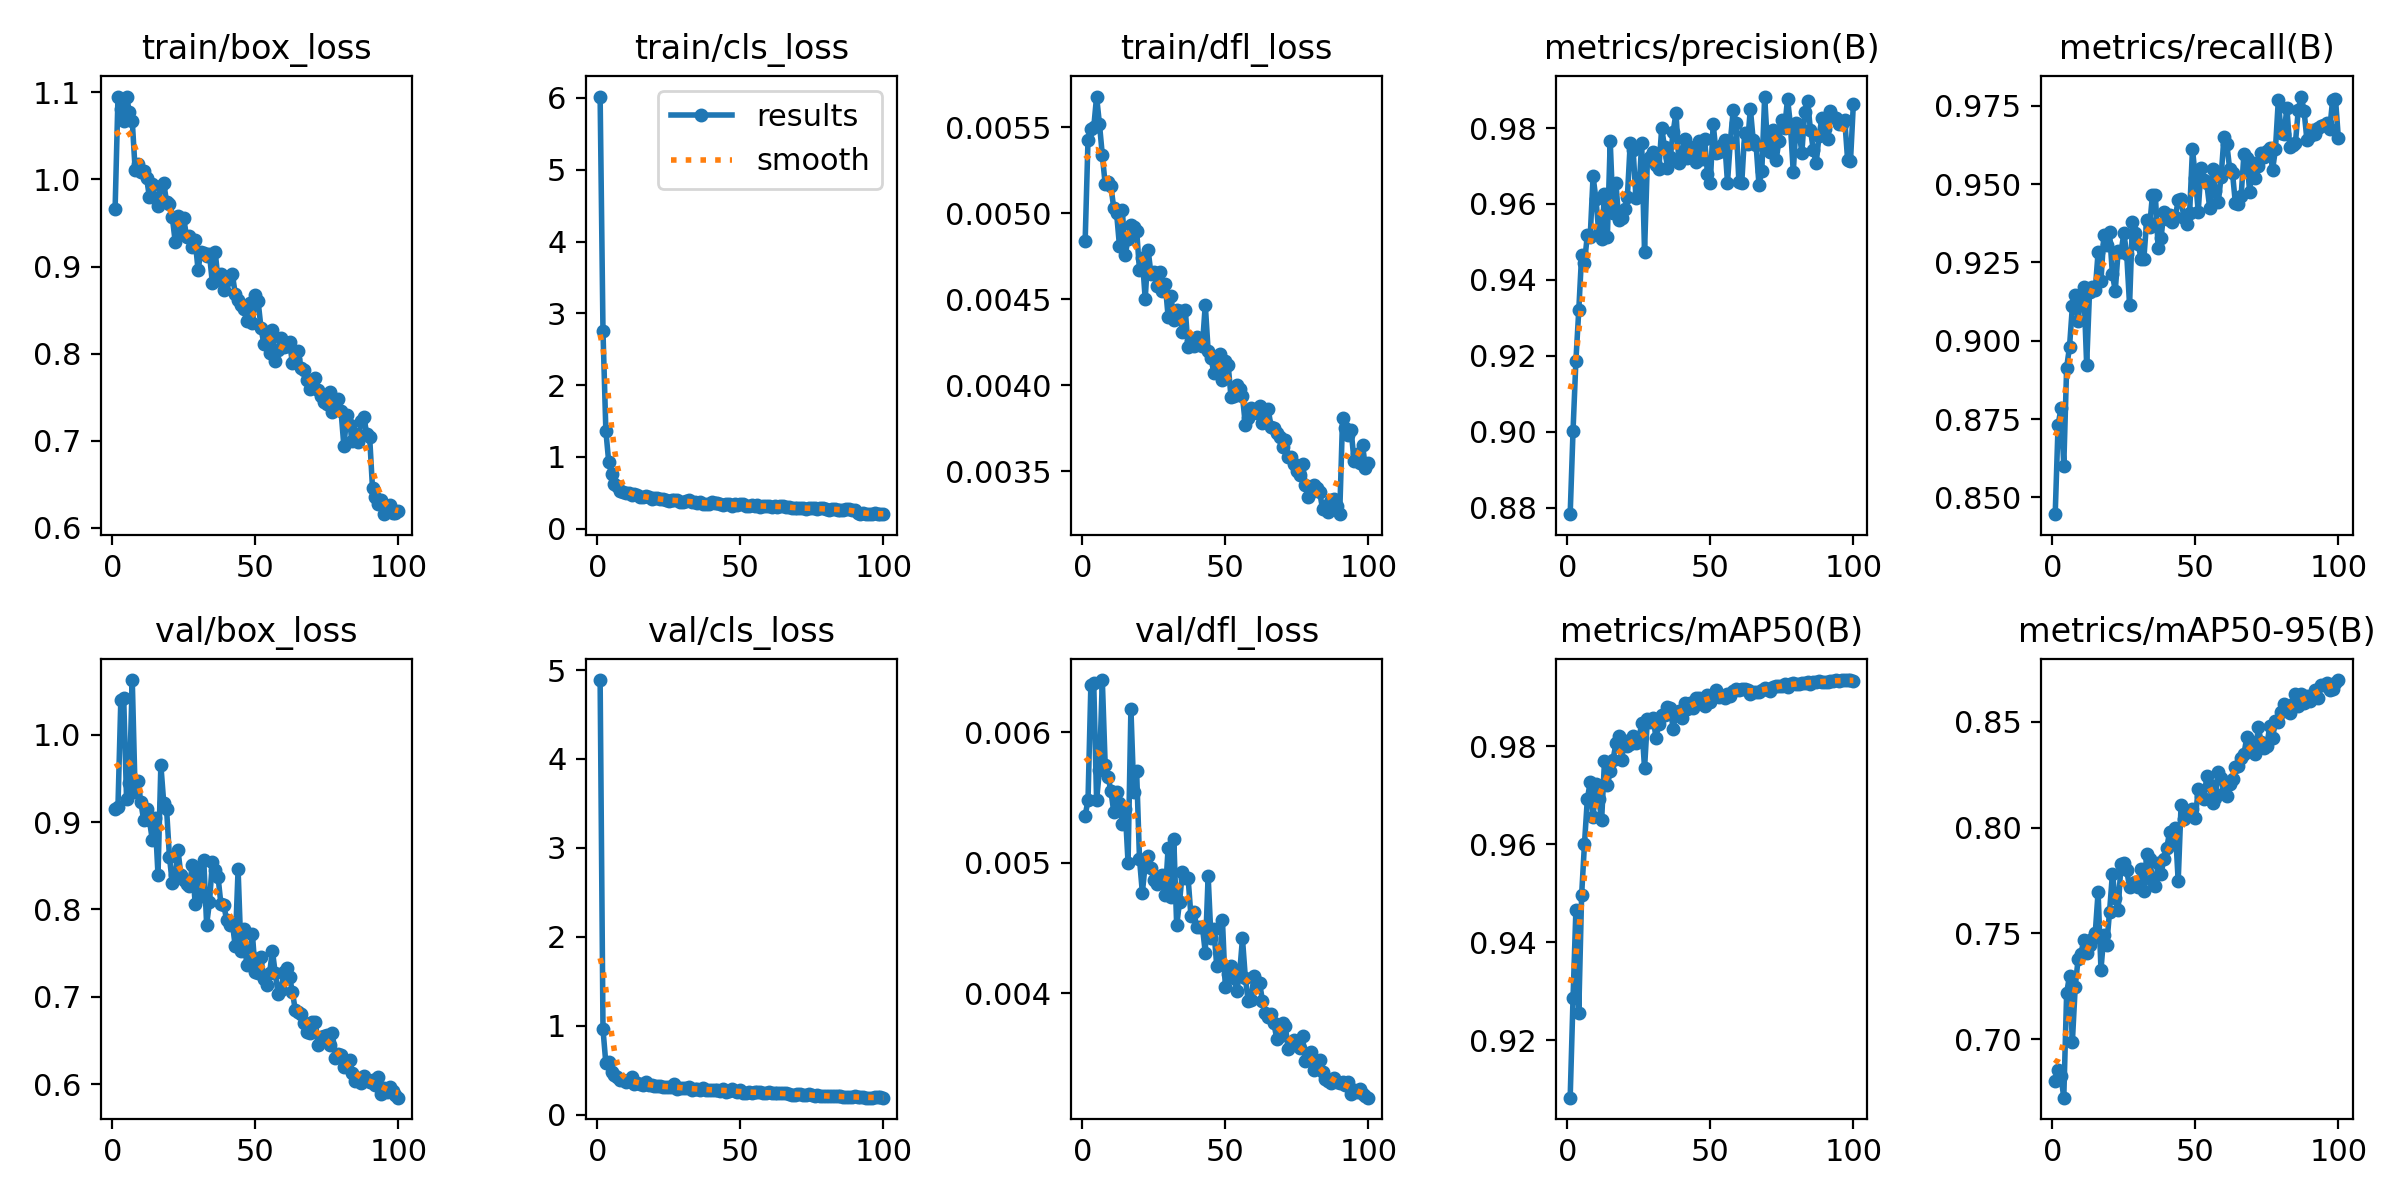

The file beside this chart, header and first rows:
epoch, time, train/box_loss, train/cls_loss, train/dfl_loss, metrics/precision(B), metrics/recall(B), metrics/mAP50(B), metrics/mAP50-95(B), val/box_loss, val/cls_loss, val/dfl_loss, lr/pg0, lr/pg1, lr/pg2
1, 76.27, 0.9659, 6.019, 0.00484, 0.8782, 0.8447, 0.9083, 0.6803, 0.915, 4.887, 0.00536, 0.000662, 0.000662, 0.000662
2, 123.7, 1.094, 2.747, 0.00543, 0.9003, 0.873, 0.9286, 0.6853, 0.9175, 0.9621, 0.00548, 0.001315, 0.001315, 0.001315
3, 168.9, 1.08, 1.367, 0.00549, 0.9187, 0.8784, 0.9466, 0.6826, 1.039, 0.5783, 0.00636, 0.001956, 0.001956, 0.001956
4, 212.7, 1.067, 0.9311, 0.0055, 0.9319, 0.8601, 0.9256, 0.6723, 1.042, 0.5886, 0.00638, 0.001941, 0.001941, 0.001941
5, 257.1, 1.095, 0.7598, 0.00568, 0.9466, 0.8915, 0.9496, 0.7217, 0.9264, 0.476, 0.00548, 0.001921, 0.001921, 0.001921
6, 301.8, 1.077, 0.6245, 0.00552, 0.9444, 0.898, 0.9601, 0.73, 0.9443, 0.4465, 0.00571, 0.001901, 0.001901, 0.001901
7, 346.6, 1.067, 0.593, 0.00534, 0.9518, 0.911, 0.9692, 0.6987, 1.062, 0.4298, 0.0064, 0.001881, 0.001881, 0.001881
8, 390.5, 1.011, 0.528, 0.00517, 0.9513, 0.9147, 0.9727, 0.7247, 0.9339, 0.3939, 0.00575, 0.001861, 0.001861, 0.001861
9, 434.3, 1.018, 0.5064, 0.00518, 0.9672, 0.9062, 0.9656, 0.7378, 0.9469, 0.3959, 0.00566, 0.001842, 0.001842, 0.001842
10, 478.4, 1.008, 0.4943, 0.00516, 0.9614, 0.9144, 0.9724, 0.7404, 0.9225, 0.3689, 0.00555, 0.001822, 0.001822, 0.001822
11, 522.9, 1.01, 0.4956, 0.00503, 0.9524, 0.9172, 0.9693, 0.7468, 0.902, 0.3763, 0.00539, 0.001802, 0.001802, 0.001802
12, 567.3, 1.002, 0.4728, 0.005, 0.9507, 0.8923, 0.965, 0.7407, 0.9145, 0.4268, 0.00554, 0.001782, 0.001782, 0.001782
13, 611.3, 0.9795, 0.4845, 0.00481, 0.9627, 0.9156, 0.9771, 0.7445, 0.9021, 0.3455, 0.00546, 0.001762, 0.001762, 0.001762
14, 655, 0.9947, 0.4766, 0.00502, 0.9514, 0.9172, 0.9721, 0.7474, 0.8797, 0.3611, 0.0053, 0.001743, 0.001743, 0.001743
15, 699.2, 0.9783, 0.4454, 0.00476, 0.9765, 0.9161, 0.975, 0.7501, 0.9042, 0.3514, 0.00541, 0.001723, 0.001723, 0.001723
16, 744.2, 0.9699, 0.4365, 0.00485, 0.9575, 0.9283, 0.9773, 0.7696, 0.8392, 0.3295, 0.005, 0.001703, 0.001703, 0.001703
17, 788.4, 0.9926, 0.4526, 0.00493, 0.9655, 0.9192, 0.9807, 0.7328, 0.9652, 0.3676, 0.00618, 0.001683, 0.001683, 0.001683
18, 832.6, 0.9953, 0.4373, 0.00492, 0.9557, 0.9337, 0.9821, 0.749, 0.9221, 0.3343, 0.00554, 0.001663, 0.001663, 0.001663
19, 877.2, 0.9744, 0.4127, 0.0049, 0.9562, 0.9306, 0.9773, 0.7444, 0.9144, 0.3337, 0.0057, 0.001644, 0.001644, 0.001644
20, 920.8, 0.9722, 0.4251, 0.00467, 0.9586, 0.9347, 0.9811, 0.7602, 0.8601, 0.3208, 0.00503, 0.001624, 0.001624, 0.001624
21, 964.8, 0.9566, 0.4229, 0.00474, 0.9619, 0.9213, 0.9801, 0.7782, 0.8296, 0.3186, 0.00477, 0.001604, 0.001604, 0.001604
22, 1009, 0.9287, 0.4135, 0.0045, 0.9761, 0.916, 0.9806, 0.7665, 0.8391, 0.3249, 0.00499, 0.001584, 0.001584, 0.001584
23, 1054, 0.958, 0.411, 0.00479, 0.9743, 0.9286, 0.9822, 0.7609, 0.8676, 0.3124, 0.00505, 0.001564, 0.001564, 0.001564
24, 1097, 0.9379, 0.3987, 0.00465, 0.9615, 0.9282, 0.9808, 0.7827, 0.8391, 0.3171, 0.00496, 0.001545, 0.001545, 0.001545
25, 1142, 0.9551, 0.3844, 0.00466, 0.9629, 0.9343, 0.9815, 0.7834, 0.8334, 0.3112, 0.00487, 0.001525, 0.001525, 0.001525
26, 1186, 0.9339, 0.4, 0.00458, 0.976, 0.9277, 0.9847, 0.7798, 0.8294, 0.3066, 0.00484, 0.001505, 0.001505, 0.001505
27, 1230, 0.9354, 0.4002, 0.00466, 0.9474, 0.9114, 0.9756, 0.7719, 0.8269, 0.3475, 0.00486, 0.001485, 0.001485, 0.001485
28, 1274, 0.9219, 0.4041, 0.00455, 0.9717, 0.938, 0.9856, 0.7733, 0.8505, 0.2915, 0.00491, 0.001465, 0.001465, 0.001465
29, 1319, 0.9305, 0.3786, 0.00459, 0.9724, 0.9343, 0.9851, 0.7742, 0.8066, 0.2975, 0.00475, 0.001446, 0.001446, 0.001446
30, 1364, 0.896, 0.3794, 0.0044, 0.9737, 0.9311, 0.9859, 0.7722, 0.8476, 0.2954, 0.00511, 0.001426, 0.001426, 0.001426
31, 1408, 0.9171, 0.3881, 0.00452, 0.9703, 0.9262, 0.9818, 0.7806, 0.8158, 0.3025, 0.00474, 0.001406, 0.001406, 0.001406
32, 1452, 0.9156, 0.3997, 0.00438, 0.9693, 0.9262, 0.9847, 0.77, 0.8564, 0.315, 0.00518, 0.001386, 0.001386, 0.001386
33, 1497, 0.912, 0.3724, 0.00444, 0.98, 0.9387, 0.9865, 0.7876, 0.7827, 0.2778, 0.00452, 0.001366, 0.001366, 0.001366
34, 1541, 0.9139, 0.3662, 0.00443, 0.9749, 0.9364, 0.9865, 0.7853, 0.8081, 0.2866, 0.0047, 0.001347, 0.001347, 0.001347
35, 1585, 0.8813, 0.3601, 0.00431, 0.9696, 0.9466, 0.988, 0.7754, 0.8541, 0.2899, 0.00493, 0.001327, 0.001327, 0.001327
36, 1630, 0.9164, 0.3759, 0.00444, 0.9723, 0.9466, 0.9879, 0.7726, 0.845, 0.2828, 0.00488, 0.001307, 0.001307, 0.001307
37, 1675, 0.885, 0.349, 0.00422, 0.9789, 0.9297, 0.9836, 0.7832, 0.837, 0.2999, 0.00488, 0.001287, 0.001287, 0.001287
38, 1718, 0.8911, 0.3518, 0.00426, 0.9841, 0.9327, 0.9869, 0.7781, 0.8061, 0.2778, 0.00459, 0.001267, 0.001267, 0.001267
39, 1762, 0.8725, 0.3505, 0.00423, 0.9708, 0.9413, 0.9872, 0.7851, 0.8052, 0.2818, 0.00462, 0.001248, 0.001248, 0.001248
40, 1806, 0.8848, 0.3686, 0.00428, 0.9721, 0.9389, 0.9858, 0.7904, 0.7876, 0.2789, 0.00451, 0.001228, 0.001228, 0.001228
41, 1851, 0.8892, 0.364, 0.00427, 0.9771, 0.9403, 0.9889, 0.7978, 0.7821, 0.2739, 0.00451, 0.001208, 0.001208, 0.001208
42, 1895, 0.8909, 0.3593, 0.00423, 0.9721, 0.938, 0.9877, 0.7922, 0.7843, 0.2785, 0.00451, 0.001188, 0.001188, 0.001188
43, 1940, 0.8687, 0.3429, 0.00447, 0.975, 0.9396, 0.9888, 0.7998, 0.7578, 0.2713, 0.00431, 0.001168, 0.001168, 0.001168
44, 1985, 0.8616, 0.3375, 0.0042, 0.9723, 0.9448, 0.988, 0.7746, 0.846, 0.2874, 0.0049, 0.001149, 0.001149, 0.001149
45, 2029, 0.8557, 0.3461, 0.00416, 0.971, 0.9453, 0.9899, 0.8105, 0.7526, 0.261, 0.00442, 0.001129, 0.001129, 0.001129
46, 2074, 0.8514, 0.3382, 0.00407, 0.9767, 0.9392, 0.9899, 0.8041, 0.7779, 0.2638, 0.00449, 0.001109, 0.001109, 0.001109
47, 2119, 0.8376, 0.3224, 0.00408, 0.9719, 0.9372, 0.9888, 0.8076, 0.7362, 0.2842, 0.00421, 0.001089, 0.001089, 0.001089
48, 2163, 0.8579, 0.3496, 0.00418, 0.9771, 0.9408, 0.9882, 0.8077, 0.7478, 0.2698, 0.00423, 0.001069, 0.001069, 0.001069
49, 2208, 0.8346, 0.3265, 0.00403, 0.968, 0.9612, 0.9906, 0.809, 0.772, 0.255, 0.00456, 0.00105, 0.00105, 0.00105
50, 2252, 0.8672, 0.3448, 0.00414, 0.9657, 0.952, 0.9891, 0.8046, 0.7281, 0.273, 0.00405, 0.00103, 0.00103, 0.00103
51, 2297, 0.8602, 0.3481, 0.00412, 0.9811, 0.9413, 0.9906, 0.818, 0.7277, 0.247, 0.00415, 0.00101, 0.00101, 0.00101
52, 2340, 0.8297, 0.3231, 0.00393, 0.9736, 0.9551, 0.9915, 0.8151, 0.7451, 0.2493, 0.00421, 0.0009902, 0.0009902, 0.0009902
53, 2385, 0.8109, 0.3202, 0.00394, 0.9736, 0.9515, 0.9902, 0.8136, 0.7199, 0.2536, 0.00412, 0.0009704, 0.0009704, 0.0009704
54, 2428, 0.8242, 0.3259, 0.004, 0.9756, 0.9502, 0.9904, 0.8242, 0.7137, 0.2502, 0.00402, 0.0009506, 0.0009506, 0.0009506
55, 2472, 0.8001, 0.3221, 0.00398, 0.9768, 0.9425, 0.9899, 0.8201, 0.7269, 0.2543, 0.00415, 0.0009308, 0.0009308, 0.0009308
56, 2516, 0.8269, 0.327, 0.00394, 0.9656, 0.9547, 0.9907, 0.8117, 0.7527, 0.2575, 0.00442, 0.000911, 0.000911, 0.000911
57, 2560, 0.7917, 0.3076, 0.00377, 0.9765, 0.9478, 0.9904, 0.8142, 0.7267, 0.2563, 0.00412, 0.0008912, 0.0008912, 0.0008912
58, 2605, 0.8038, 0.3132, 0.00381, 0.9847, 0.9443, 0.9914, 0.8263, 0.7033, 0.2403, 0.00394, 0.0008714, 0.0008714, 0.0008714
59, 2649, 0.8183, 0.3143, 0.00387, 0.9814, 0.9523, 0.9917, 0.8233, 0.7079, 0.2408, 0.00395, 0.0008516, 0.0008516, 0.0008516
60, 2693, 0.8071, 0.3181, 0.00385, 0.9657, 0.965, 0.9915, 0.8165, 0.728, 0.2573, 0.00413, 0.0008318, 0.0008318, 0.0008318
... 40 more rows
